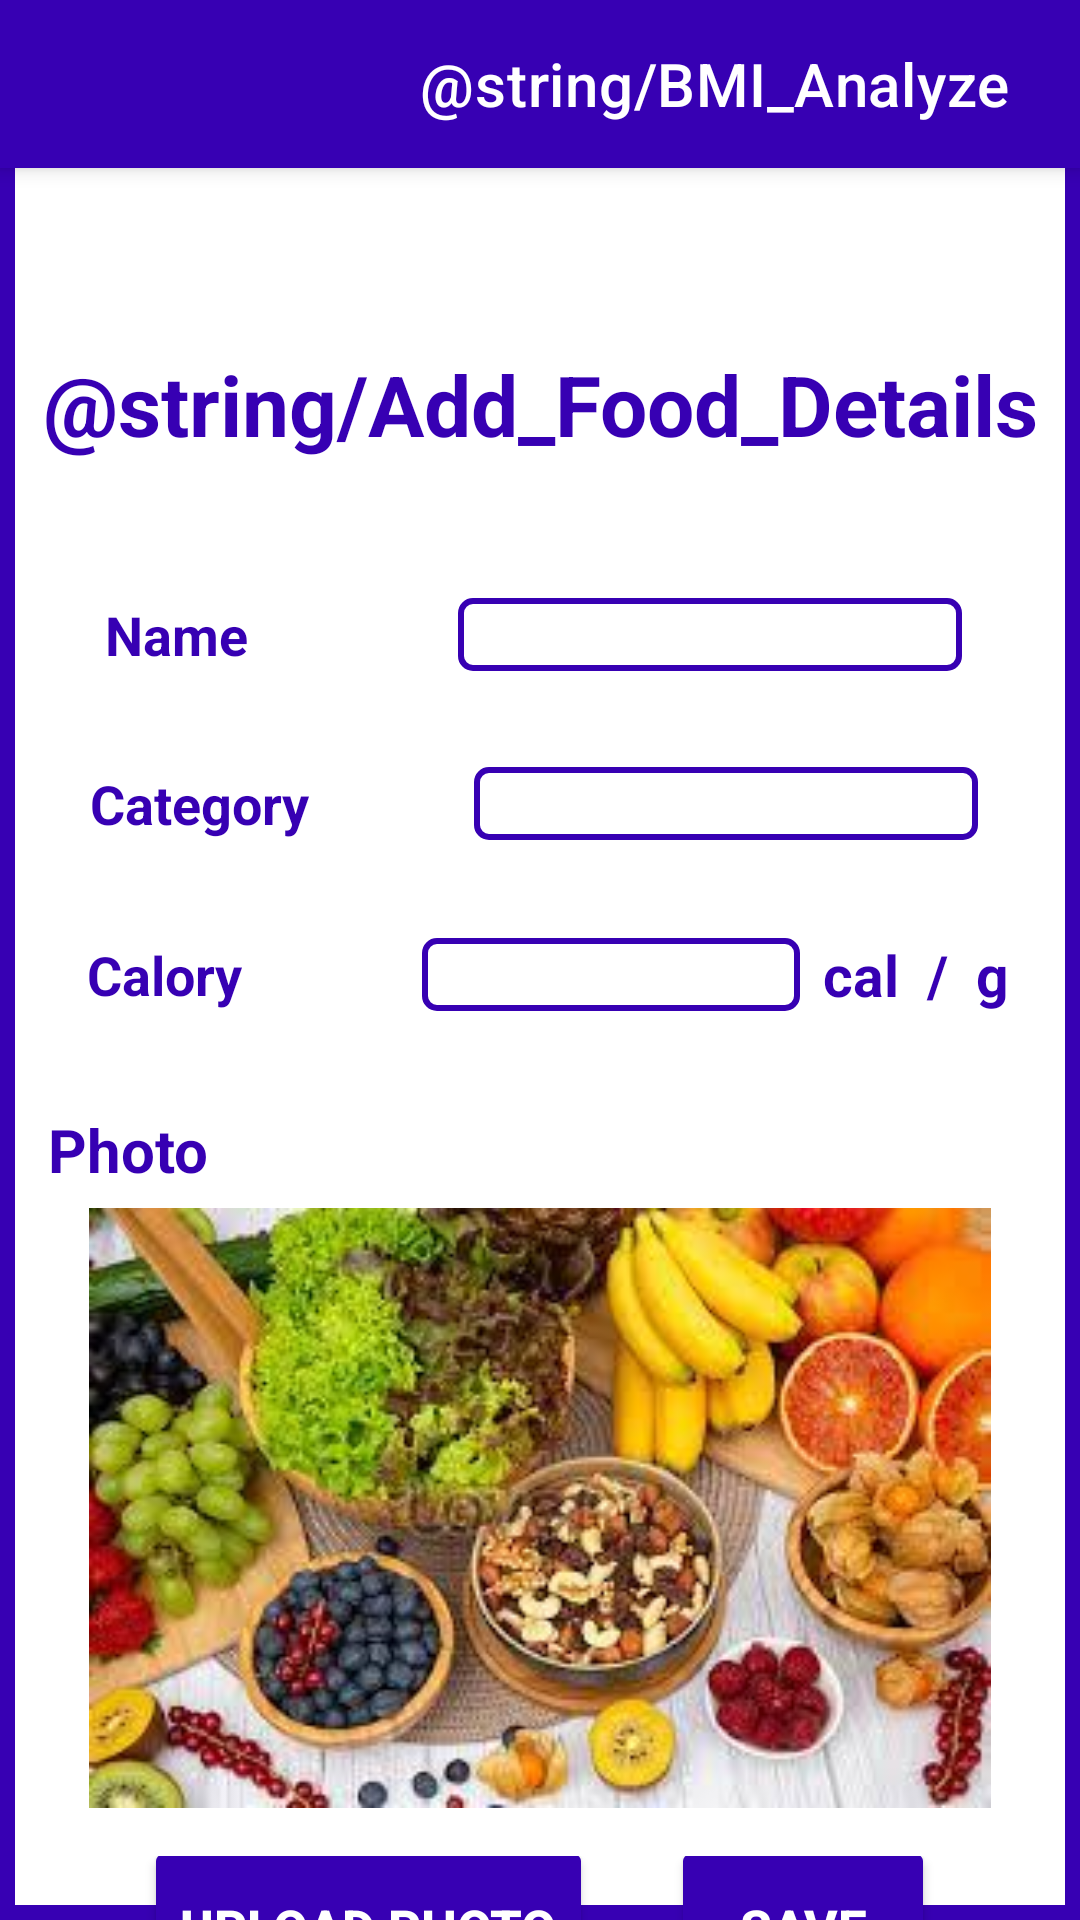

Produce the Android XML layout that renders to this screen, including the resource entries it uses.
<!-- AndroidManifest.xml: application theme Theme.MyProject -->
<!-- res/layout/activity_add_food_details.xml -->
<?xml version="1.0" encoding="utf-8"?>
<LinearLayout xmlns:android="http://schemas.android.com/apk/res/android"
    xmlns:app="http://schemas.android.com/apk/res-auto"
    xmlns:tools="http://schemas.android.com/tools"
    android:layout_width="match_parent"
    android:layout_height="match_parent"
    tools:context=".Add_Food_Details_Activity"
    android:orientation="vertical"
    android:background="@drawable/shape">

    <androidx.appcompat.widget.Toolbar
        android:id="@+id/my_toolbar"
        android:layout_width="match_parent"
        android:layout_height="?attr/actionBarSize"
        android:background="@color/purple_700"
        android:elevation="4dp"
        android:theme="@style/ThemeOverlay.AppCompat.ActionBar"
        app:popupTheme="@style/ThemeOverlay.AppCompat.Light"
        app:title="@string/BMI_Analyze"
        app:titleMarginStart="140dp"
        app:titleTextColor="@color/white"

        />

    <TextView
        android:layout_width="wrap_content"
        android:layout_height="wrap_content"
        android:text="@string/Add_Food_Details"
        android:textSize="28sp"
        android:textStyle="bold"
        android:gravity="center"
        android:textColor="@color/purple_700"
        android:layout_marginTop="60dp"
        android:layout_marginBottom="30dp"
        android:layout_gravity="center"
        />

    <LinearLayout
        android:layout_width="match_parent"
        android:layout_height="wrap_content"
        android:orientation="horizontal"
        android:gravity="center"
        android:layout_margin="16dp">

        <TextView
            android:layout_width="wrap_content"
            android:layout_height="wrap_content"
            android:text="Name"
            android:textColor="@color/purple_700"
            android:textSize="18sp"
            android:textStyle="bold"
            android:layout_marginEnd="30dp"
            android:gravity="center"
            android:layout_gravity="center"
            />

        <EditText
            android:id="@+id/ed_Name"
            style="@style/Widget.AppCompat.EditText"
            android:layout_width="wrap_content"
            android:layout_height="wrap_content"
            android:layout_marginStart="40dp"
            android:layout_marginEnd="4dp"
            android:background="@drawable/shape3"
            android:ems="8"
            android:gravity="center"
            android:textColor="@color/purple_700"
            android:textSize="18sp"
            tools:ignore="TouchTargetSizeCheck,SpeakableTextPresentCheck" />



    </LinearLayout>
    <LinearLayout
        android:layout_width="match_parent"
        android:layout_height="wrap_content"
        android:orientation="horizontal"
        android:gravity="center"
        android:layout_margin="16dp">

        <TextView
            android:layout_width="wrap_content"
            android:layout_height="wrap_content"
            android:text="Category"
            android:textColor="@color/purple_700"
            android:textSize="18sp"
            android:textStyle="bold"
            android:layout_marginEnd="55dp"
            android:gravity="center"
            android:layout_gravity="center"
            />


        <EditText
            android:id="@+id/ed_Category"
            style="@style/Widget.AppCompat.EditText"
            android:layout_width="wrap_content"
            android:layout_height="wrap_content"
            android:layout_marginEnd="4dp"
            android:background="@drawable/shape3"
            android:ems="8"
            android:gravity="center"
            android:textColor="@color/purple_700"
            android:textSize="18sp"
            tools:ignore="TouchTargetSizeCheck,SpeakableTextPresentCheck" />


    </LinearLayout>
    <LinearLayout
        android:layout_width="match_parent"
        android:layout_height="wrap_content"
        android:orientation="horizontal"
        android:gravity="center"
        android:layout_margin="16dp">

        <TextView
            android:layout_width="wrap_content"
            android:layout_height="wrap_content"
            android:text="Calory"
            android:textColor="@color/purple_700"
            android:textSize="18sp"
            android:textStyle="bold"
            android:layout_marginStart="10dp"
            android:layout_marginEnd="60dp"
            android:gravity="center"
            android:layout_gravity="center"
            />

        <EditText
            android:id="@+id/ed_Calory"
            style="@style/Widget.AppCompat.EditText"
            android:layout_width="wrap_content"
            android:layout_height="wrap_content"
            android:layout_marginEnd="3dp"
            android:background="@drawable/shape3"
            android:ems="6"
            android:gravity="center"
            android:textColor="@color/purple_700"
            android:textSize="18sp"
            tools:ignore="TouchTargetSizeCheck,SpeakableTextPresentCheck" />
        <TextView
            android:layout_width="wrap_content"
            android:layout_height="wrap_content"
            android:text=" cal  /  g "
            android:textColor="@color/purple_700"
            android:textSize="19sp"
            android:gravity="center"
            android:layout_gravity="center"
            android:textStyle="bold"

            />

    </LinearLayout>


    <LinearLayout
        android:layout_width="match_parent"
        android:layout_height="wrap_content"
        android:orientation="vertical"

        android:layout_margin="16dp">

        <TextView
            android:layout_width="wrap_content"
            android:layout_height="wrap_content"
            android:text="Photo"

            android:textColor="@color/purple_700"
            android:textSize="20sp"
            android:textStyle="bold"
            />

        <ImageView
            android:id="@+id/img_food"
            android:layout_width="match_parent"
            android:layout_height="200dp"
            android:layout_marginTop="6dp"
            android:src="@drawable/img_frot"
            />

    </LinearLayout>
    <LinearLayout
        android:layout_width="match_parent"
        android:layout_height="wrap_content"
        android:orientation="horizontal"
        android:gravity="center">

        <Button
            android:layout_width="wrap_content"
            android:layout_height="60dp"
            android:text="Upload Photo"
            android:layout_gravity="center"
            android:gravity="center"
            android:textSize="17sp"
            android:layout_marginTop="13dp"
            android:layout_marginEnd="13dp"
            android:backgroundTint="@color/purple_700"
            android:textColor="@color/white"

            android:textStyle="bold"
            />

        <Button
            android:id="@+id/btn_save"
            android:layout_width="wrap_content"
            android:layout_height="60dp"
            android:text="Save"
            android:layout_gravity="center"
            android:gravity="center"
            android:textSize="17sp"
            android:layout_marginTop="13dp"
            android:layout_marginStart="13dp"
            android:backgroundTint="@color/purple_700"
            android:textColor="@color/white"

            android:textStyle="bold"
            />


    </LinearLayout>

</LinearLayout>
<!-- resources referenced by this layout -->
<resources>
  <!-- drawable img_frot: jpg bitmap (drawable, 15608 bytes) -->
  <!-- drawable shape (drawable) -->
  <?xml version="1.0" encoding="utf-8"?>
  <shape xmlns:android="http://schemas.android.com/apk/res/android">
  
  
      <stroke android:width="5dp" android:color="@color/purple_700"/>
  
  </shape>
  <!-- drawable shape3 (drawable) -->
  <?xml version="1.0" encoding="utf-8"?>
  <shape xmlns:android="http://schemas.android.com/apk/res/android">
  
      <stroke android:color="@color/purple_700" android:width="2dp"/>
      <corners android:radius="4dp"
  
          />
  </shape>
  <style name="Theme.MyProject" parent="Theme.MaterialComponents.DayNight.DarkActionBar">
          
          <item name="colorPrimary">@color/white</item>
          <item name="colorPrimaryVariant">@color/purple_700</item>
          <item name="colorOnPrimary">@color/white</item>
          
          <item name="colorSecondary">@color/teal_200</item>
          <item name="colorSecondaryVariant">@color/teal_700</item>
          <item name="colorOnSecondary">@color/black</item>
          
          <item name="android:statusBarColor" tools:targetApi="l">?attr/colorPrimaryVariant</item>
          
      </style>
  <!-- not gathered from this repository: default colours our renderer supplied (Android Studio template values) -->
  <color name="purple_700">#FF3700B3</color>
  <color name="teal_200">#FF03DAC5</color>
  <color name="teal_700">#FF018786</color>
  <color name="black">#FF000000</color>
  <color name="white">#FFFFFFFF</color>
</resources>
